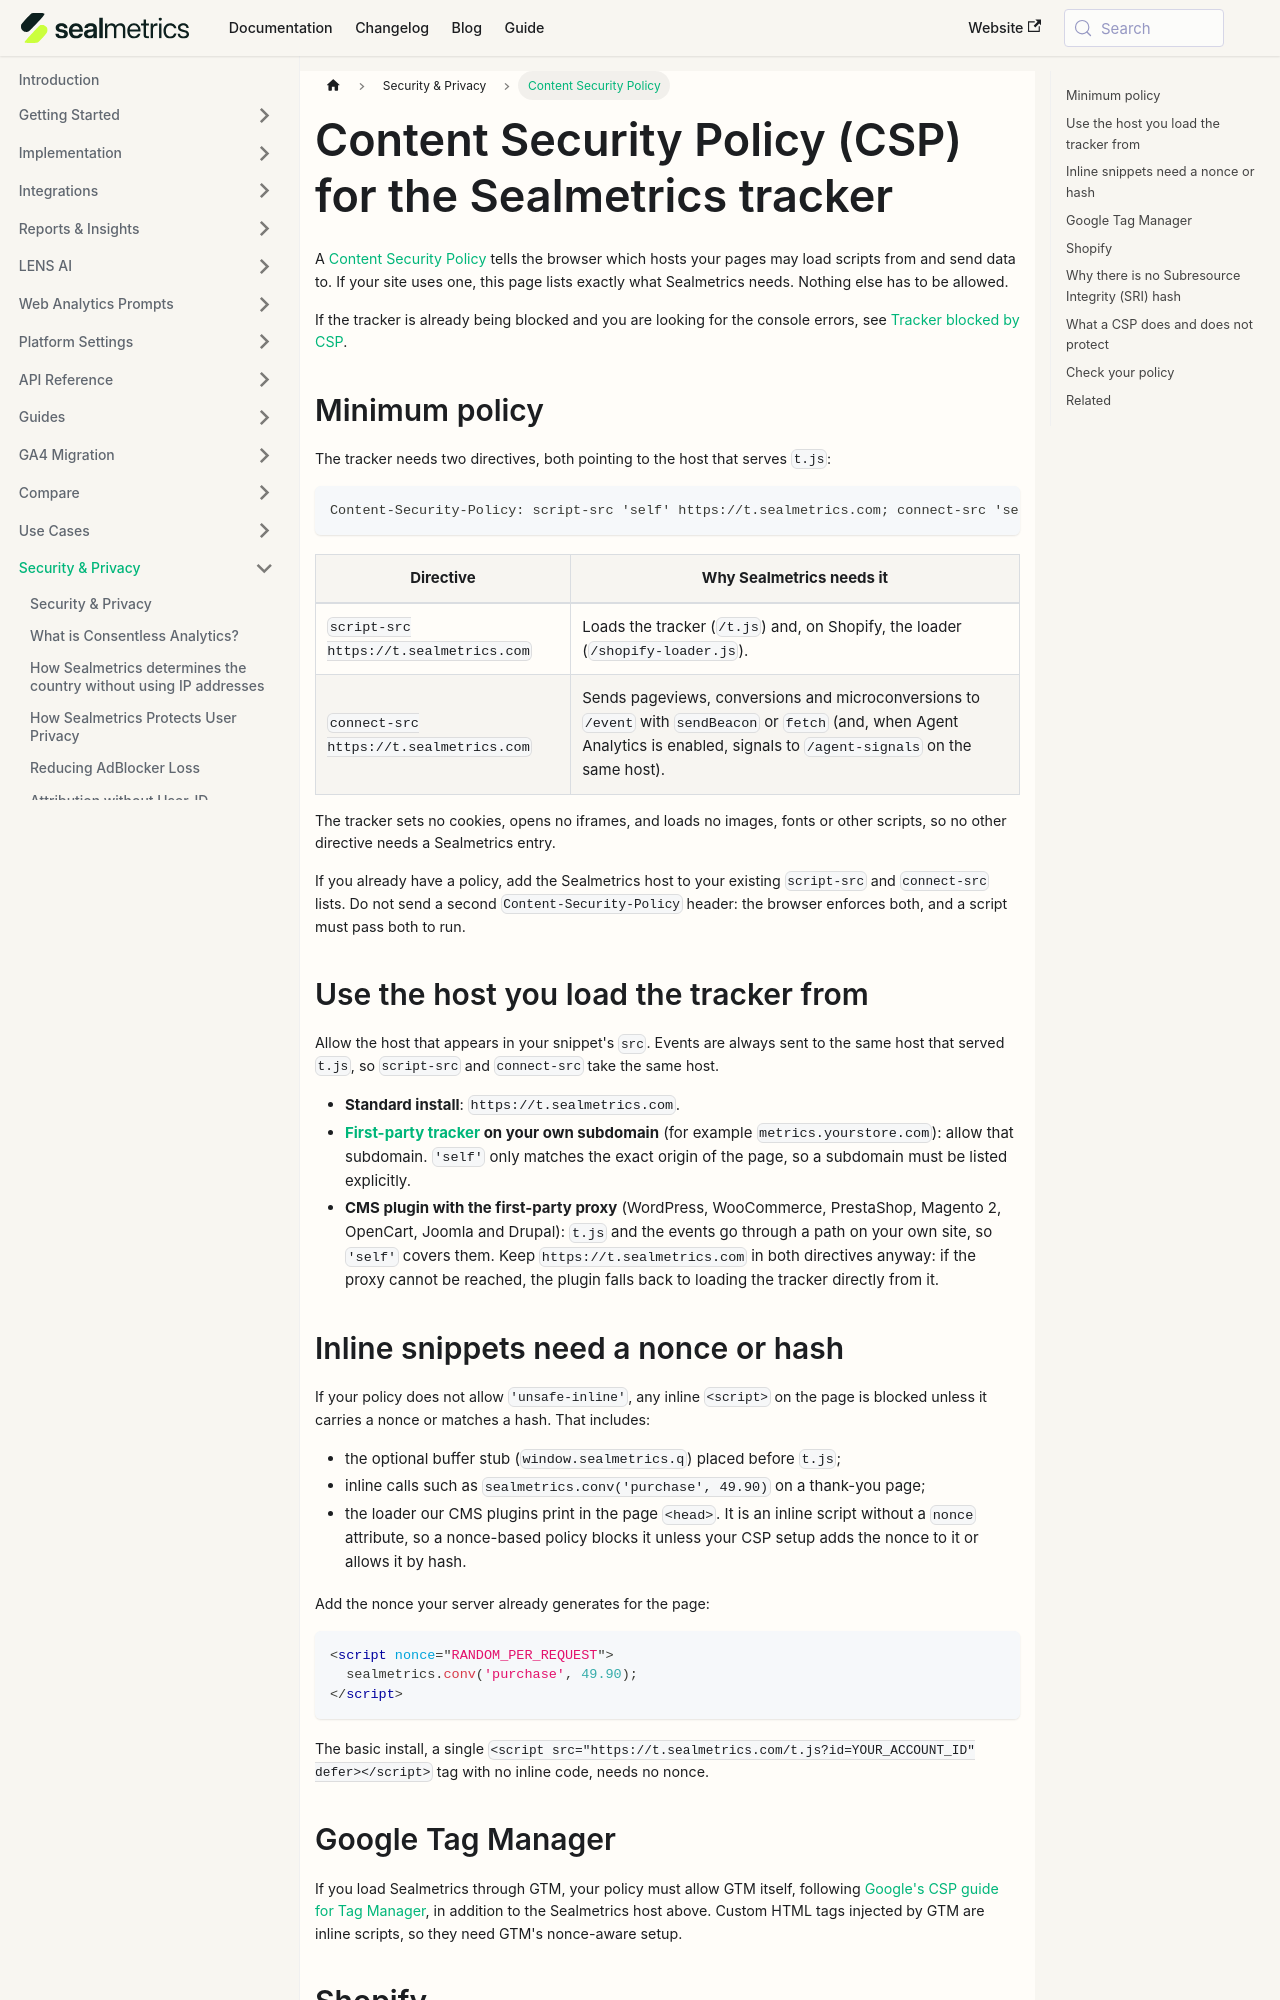

repository: sealmetrics/docs · page: security-privacy/content-security-policy.html · generator: docusaurus

---
title: "Content Security Policy (CSP) for the Sealmetrics tracker"
description: "How to allow the Sealmetrics tracker in a Content Security Policy: script-src and connect-src for t.sealmetrics.com, inline snippets with a nonce, first-party hosts, and what a CSP does and does not protect."
canonical_url: "https://docs.sealmetrics.com/security-privacy/content-security-policy"
lang: "en"
date_generated: "2026-11-19T16:06:40.231Z"
source_hash: "9172326ab1993ce53f692ba6723cd4c665592c1b2e762de91c7f11498a4a3731"
content_type: "trust-and-legal"
owner: "legal"
llm_priority: "critical"
source_file: "security-privacy/content-security-policy.mdx"
publisher: "Sealmetrics"
---

# Content Security Policy (CSP) for the Sealmetrics tracker

Canonical page: https://docs.sealmetrics.com/security-privacy/content-security-policy

A [Content Security Policy](https://developer.mozilla.org/en-US/docs/Web/HTTP/Guides/CSP) tells the browser which hosts your pages may load scripts from and send data to. If your site uses one, this page lists exactly what Sealmetrics needs. Nothing else has to be allowed.

If the tracker is already being blocked and you are looking for the console errors, see [Tracker blocked by CSP](/troubleshooting/csp-errors-domains-to-allow).

## Minimum policy {#minimum-policy}

The tracker needs two directives, both pointing to the host that serves `t.js`:

```http
Content-Security-Policy: script-src 'self' https://t.sealmetrics.com; connect-src 'self' https://t.sealmetrics.com
```

| Directive | Why Sealmetrics needs it |
|---|---|
| `script-src https://t.sealmetrics.com` | Loads the tracker (`/t.js`) and, on Shopify, the loader (`/shopify-loader.js`). |
| `connect-src https://t.sealmetrics.com` | Sends pageviews, conversions and microconversions to `/event` with `sendBeacon` or `fetch` (and, when Agent Analytics is enabled, signals to `/agent-signals` on the same host). |

The tracker sets no cookies, opens no iframes, and loads no images, fonts or other scripts, so no other directive needs a Sealmetrics entry.

If you already have a policy, add the Sealmetrics host to your existing `script-src` and `connect-src` lists. Do not send a second `Content-Security-Policy` header: the browser enforces both, and a script must pass both to run.

## Use the host you load the tracker from {#which-host}

Allow the host that appears in your snippet's `src`. Events are always sent to the same host that served `t.js`, so `script-src` and `connect-src` take the same host.

- **Standard install**: `https://t.sealmetrics.com`.
- **[First-party tracker](/implementation/tracker/first-party) on your own subdomain** (for example `metrics.yourstore.com`): allow that subdomain. `'self'` only matches the exact origin of the page, so a subdomain must be listed explicitly.
- **CMS plugin with the first-party proxy** (WordPress, WooCommerce, PrestaShop, Magento 2, OpenCart, Joomla and Drupal): `t.js` and the events go through a path on your own site, so `'self'` covers them. Keep `https://t.sealmetrics.com` in both directives anyway: if the proxy cannot be reached, the plugin falls back to loading the tracker directly from it.
